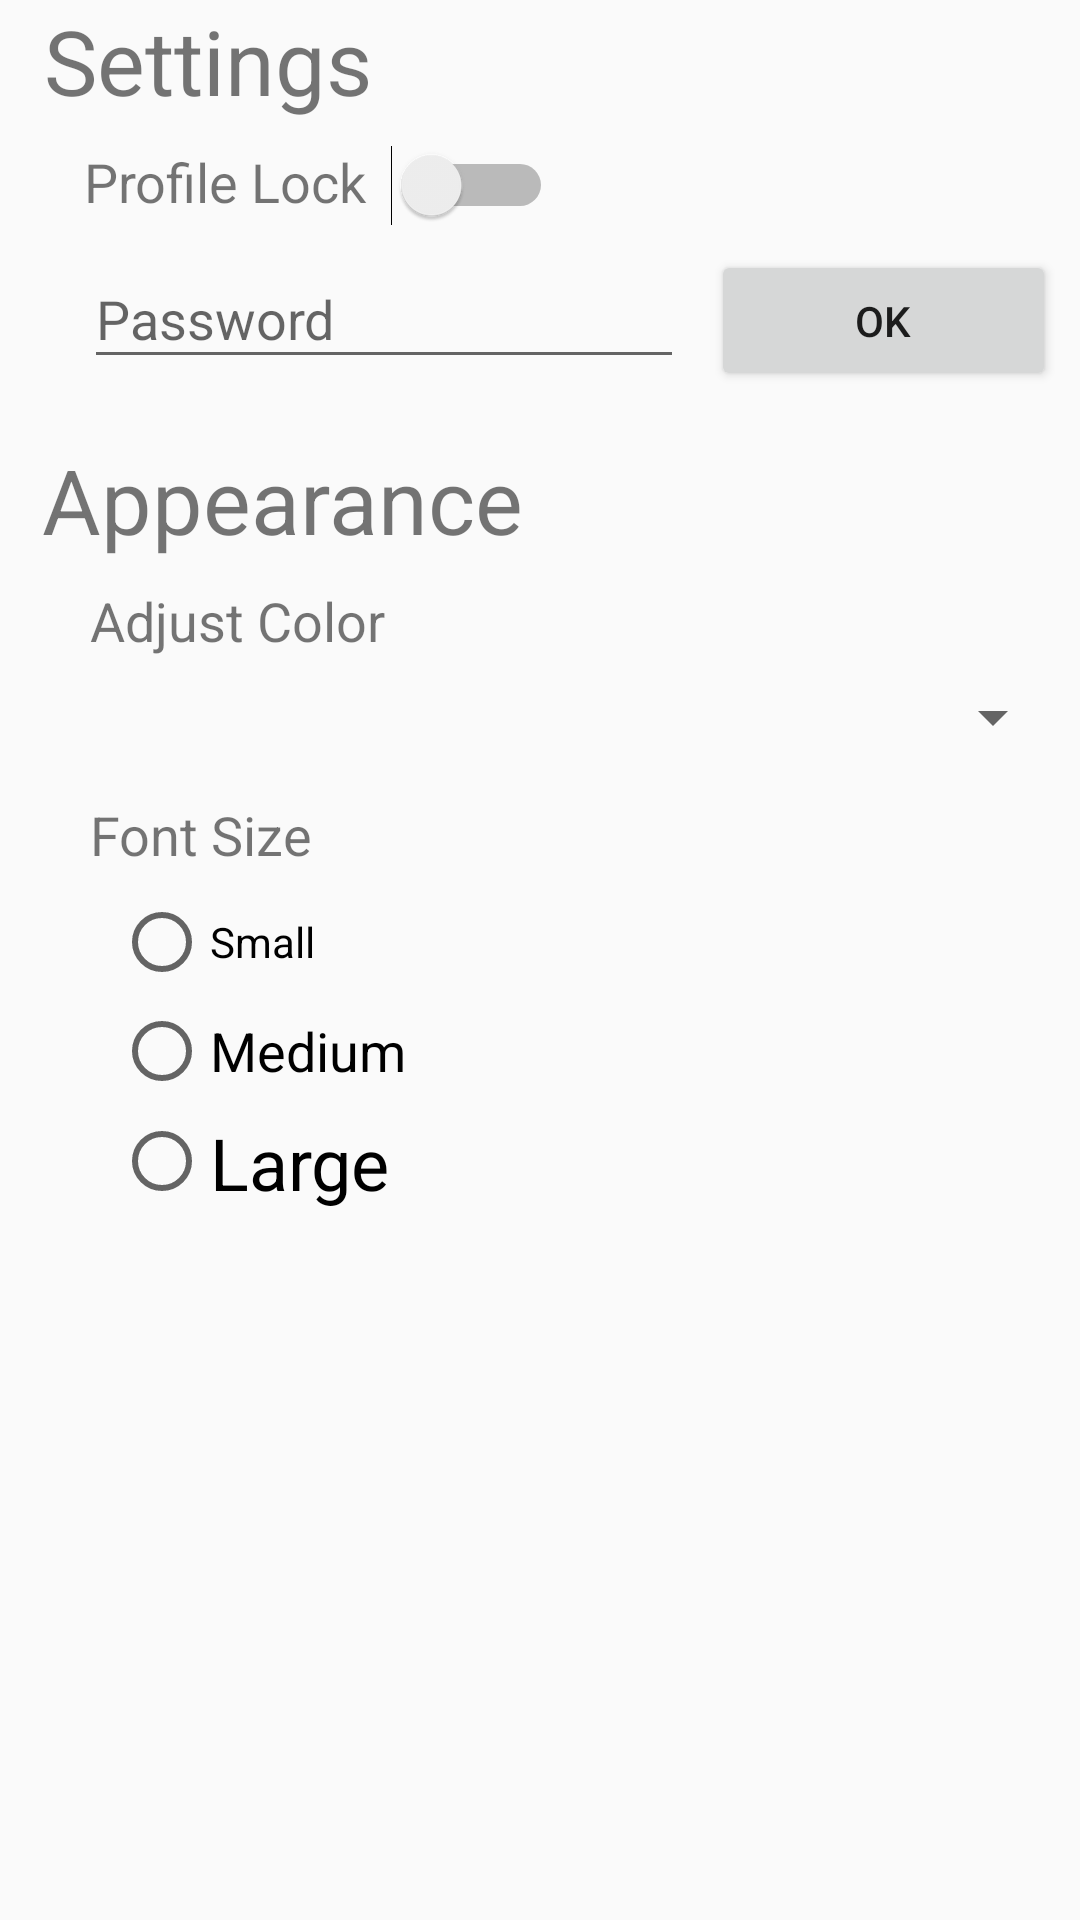

Produce the Android XML layout that renders to this screen, including the resource entries it uses.
<!-- AndroidManifest.xml: application theme AppTheme -->
<!-- res/layout/activity_settings.xml -->
<?xml version="1.0" encoding="utf-8"?>
<android.support.constraint.ConstraintLayout xmlns:android="http://schemas.android.com/apk/res/android"
    xmlns:app="http://schemas.android.com/apk/res-auto"
    xmlns:tools="http://schemas.android.com/tools"
    android:layout_width="match_parent"
    android:layout_height="match_parent"
    tools:context="com.ots.tdd.onthespectrum.SettingsActivity"
    android:descendantFocusability="beforeDescendants"
    android:focusableInTouchMode="true">

    <TextView
        android:id="@+id/Settings"
        android:layout_width="wrap_content"
        android:layout_height="wrap_content"
        android:text="@string/Settings"
        android:textSize="30sp"
        app:layout_constraintHorizontal_bias="0.058"
        app:layout_constraintLeft_toLeftOf="parent"
        app:layout_constraintRight_toRightOf="parent"
        app:layout_constraintTop_toTopOf="parent"
        tools:layout_constraintLeft_creator="1"
        tools:layout_constraintRight_creator="1"
        tools:layout_constraintTop_creator="1" />


    <TextView
        android:id="@+id/appearance"
        android:layout_width="wrap_content"
        android:layout_height="wrap_content"
        android:layout_marginTop="20dp"
        android:text="@string/Appearance"
        android:textSize="30sp"
        app:layout_constraintHorizontal_bias="0.071"
        app:layout_constraintLeft_toLeftOf="parent"
        app:layout_constraintRight_toRightOf="parent"
        app:layout_constraintTop_toBottomOf="@+id/password"
        tools:layout_constraintLeft_creator="1"
        tools:layout_constraintRight_creator="1"
        tools:layout_constraintTop_creator="1" />

    <Switch
        android:id="@+id/lock"
        android:layout_width="wrap_content"
        android:layout_height="wrap_content"
        android:layout_marginLeft="8dp"
        android:layout_marginTop="8dp"

        android:textOff="@string/unlocked"
        android:textOn="@string/Locked"
        android:textSize="18sp"
        app:layout_constraintLeft_toRightOf="@+id/profileLockText"
        app:layout_constraintTop_toBottomOf="@+id/Settings" />

    <TextView
        android:id="@+id/FontSizeText"
        android:layout_width="wrap_content"
        android:layout_height="wrap_content"
        android:layout_marginLeft="16dp"
        android:layout_marginTop="15dp"
        android:text="@string/FontSize"
        android:textSize="18sp"
        app:layout_constraintLeft_toLeftOf="@+id/appearance"
        app:layout_constraintTop_toBottomOf="@+id/colorSpinner" />

    <TextView
        android:id="@+id/AdjustColorText"
        android:layout_width="wrap_content"
        android:layout_height="wrap_content"
        android:layout_marginLeft="16dp"
        android:layout_marginTop="8dp"
        android:text="@string/AdjustColor"
        android:textSize="18sp"
        app:layout_constraintLeft_toLeftOf="@+id/appearance"
        app:layout_constraintTop_toBottomOf="@+id/appearance" />

    <EditText
        android:id="@+id/password"
        android:layout_width="200dp"
        android:layout_height="43dp"
        android:layout_marginRight="8dp"
        android:layout_marginTop="8dp"
        android:ems="10"
        android:hint="Password"
        android:inputType="textPassword"
        app:layout_constraintHorizontal_bias="0.0"
        app:layout_constraintLeft_toLeftOf="@+id/Settings"
        app:layout_constraintRight_toRightOf="parent"
        app:layout_constraintStart_toStartOf="@+id/profileLockText"
        app:layout_constraintTop_toBottomOf="@+id/lock" />

    <Button
        android:id="@+id/lockButton"
        android:layout_width="115dp"
        android:layout_height="47dp"
        android:layout_marginRight="8dp"
        android:onClick="onOkayPress()"
        android:text="@string/ok"
        app:layout_constraintBottom_toBottomOf="parent"
        app:layout_constraintEnd_toEndOf="parent"
        app:layout_constraintHorizontal_bias="0.45"
        app:layout_constraintLeft_toRightOf="@+id/password"
        app:layout_constraintRight_toRightOf="parent"
        app:layout_constraintTop_toTopOf="@+id/password"
        app:layout_constraintVertical_bias="0.0" />

    <RadioGroup
        android:id="@+id/fontSizeChoice"
        android:layout_width="343dp"
        android:layout_height="wrap_content"
        app:layout_constraintStart_toStartOf="@+id/FontSizeText"
        app:layout_constraintTop_toBottomOf="@+id/FontSizeText">

        <RadioButton
            android:id="@+id/smallRadio"
            android:layout_width="105dp"
            android:layout_height="31dp"
            android:layout_marginLeft="8dp"
            android:layout_marginTop="8dp"
            android:checked="false"
            android:onClick="onRadioButtonClicked"
            android:text="Small"
            android:textSize="14sp"
            app:layout_constraintLeft_toLeftOf="@+id/FontSizeText"
            app:layout_constraintTop_toBottomOf="@+id/FontSizeText" />

        <RadioButton
            android:id="@+id/mediumRadio"
            android:layout_width="wrap_content"
            android:layout_height="wrap_content"
            android:layout_marginLeft="8dp"
            android:layout_marginTop="5dp"
            android:onClick="onRadioButtonClicked"
            android:text="Medium"
            android:textSize="18sp"
            app:layout_constraintLeft_toLeftOf="@+id/smallRadio"
            app:layout_constraintTop_toBottomOf="@+id/smallRadio" />

        <RadioButton
            android:id="@+id/largeRadio"
            android:layout_width="103dp"
            android:layout_height="31dp"
            android:layout_marginLeft="8dp"
            android:layout_marginTop="5dp"
            android:onClick="onRadioButtonClicked"
            android:text="Large"
            android:textSize="24sp"
            app:layout_constraintLeft_toLeftOf="@+id/mediumRadio"
            app:layout_constraintTop_toBottomOf="@+id/mediumRadio" />

    </RadioGroup>

    <TextView
        android:id="@+id/profileLockText"
        android:layout_width="wrap_content"
        android:layout_height="wrap_content"
        android:layout_marginLeft="28dp"
        android:layout_marginTop="8dp"
        android:text="Profile Lock"
        android:textSize="18sp"
        app:layout_constraintLeft_toLeftOf="parent"
        app:layout_constraintTop_toBottomOf="@+id/Settings" />

    <Spinner
        android:id="@+id/colorSpinner"
        android:layout_width="0dp"
        android:layout_height="wrap_content"
        android:layout_marginRight="5dp"
        android:layout_marginTop="8dp"
        android:spinnerMode="dialog"
        app:layout_constraintEnd_toEndOf="parent"
        app:layout_constraintStart_toStartOf="@+id/AdjustColorText"
        app:layout_constraintTop_toBottomOf="@+id/AdjustColorText" />

    



</android.support.constraint.ConstraintLayout>
<!-- resources referenced by this layout -->
<resources>
  <string name="AdjustColor">Adjust Color </string>
  <string name="Appearance">Appearance</string>
  <string name="FontSize">Font Size </string>
  <string name="Locked">locked </string>
  <string name="Settings">Settings</string>
  <string name="ok">OK</string>
  <string name="unlocked">unlocked </string>
  <style name="AppTheme" parent="Theme.AppCompat.Light.DarkActionBar">
          
          <item name="colorPrimary">@color/colorPrimary</item>
          <item name="colorPrimaryDark">@color/colorPrimaryDark</item>
          <item name="colorAccent">@color/colorAccent</item>
      </style>
  <color name="colorPrimary">#3F51B5</color>
  <color name="colorPrimaryDark">#303f9f</color>
  <color name="colorAccent">#FF4081</color>
</resources>
